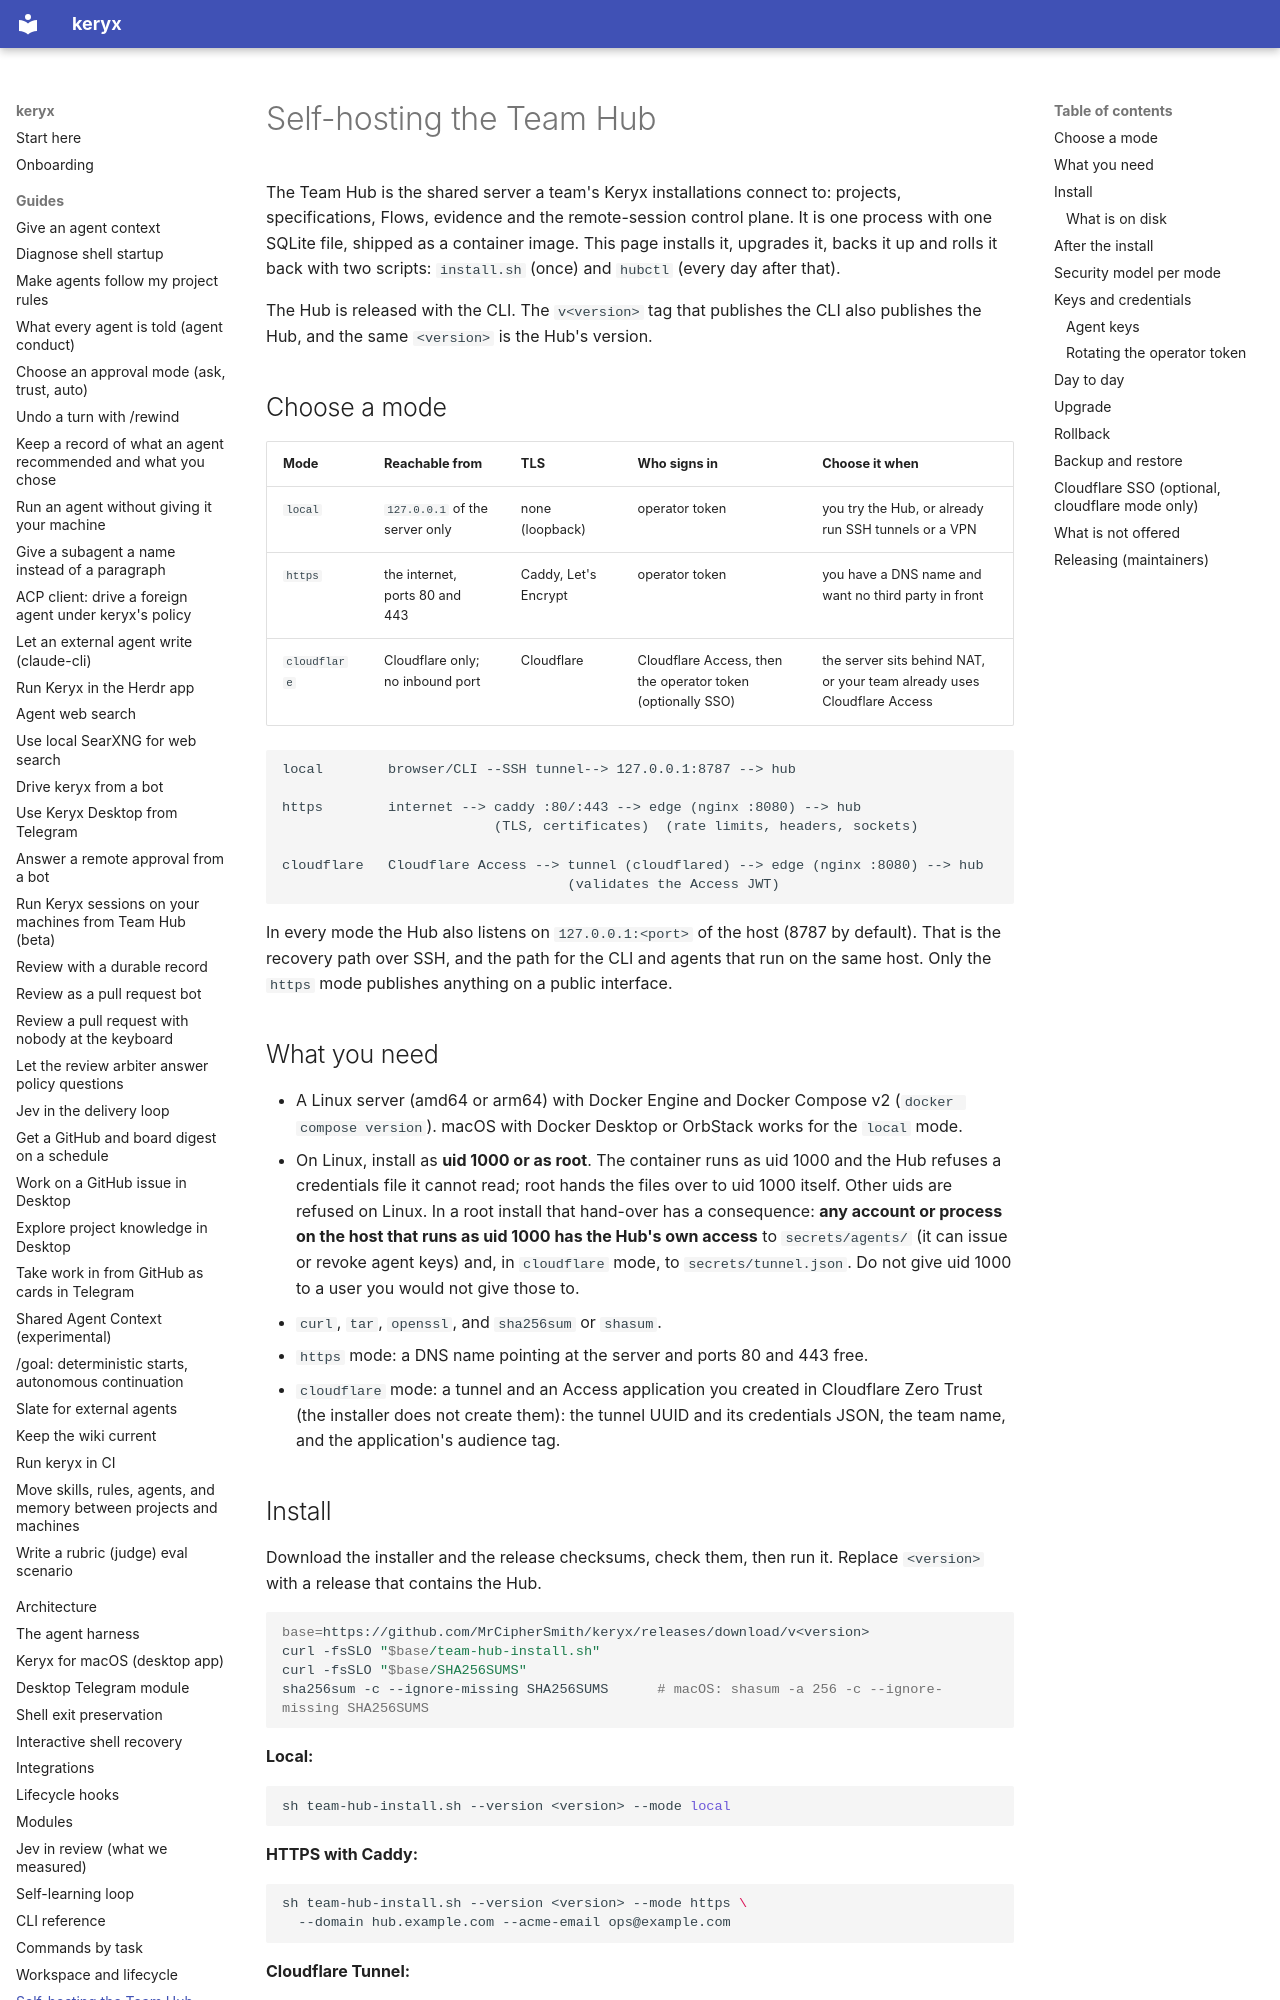

repository: MrCipherSmith/keryx · page: team-hub-deployment/index.html · generator: mkdocs

# Self-hosting the Team Hub

The Team Hub is the shared server a team's Keryx installations connect to: projects, specifications, Flows, evidence and the remote-session control plane. It is one process with one SQLite file, shipped as a container image. This page installs it, upgrades it, backs it up and rolls it back with two scripts: `install.sh` (once) and `hubctl` (every day after that).

The Hub is released with the CLI. The `v<version>` tag that publishes the CLI also publishes the Hub, and the same `<version>` is the Hub's version.

## Choose a mode

| Mode | Reachable from | TLS | Who signs in | Choose it when |
|---|---|---|---|---|
| `local` | `127.0.0.1` of the server only | none (loopback) | operator token | you try the Hub, or already run SSH tunnels or a VPN |
| `https` | the internet, ports 80 and 443 | Caddy, Let's Encrypt | operator token | you have a DNS name and want no third party in front |
| `cloudflare` | Cloudflare only; no inbound port | Cloudflare | Cloudflare Access, then the operator token (optionally SSO) | the server sits behind NAT, or your team already uses Cloudflare Access |

```text
local        browser/CLI --SSH tunnel--> 127.0.0.1:8787 --> hub

https        internet --> caddy :80/:443 --> edge (nginx :8080) --> hub
                          (TLS, certificates)  (rate limits, headers, sockets)

cloudflare   Cloudflare Access --> tunnel (cloudflared) --> edge (nginx :8080) --> hub
                                   (validates the Access JWT)
```

In every mode the Hub also listens on `127.0.0.1:<port>` of the host (8787 by default). That is the recovery path over SSH, and the path for the CLI and agents that run on the same host. Only the `https` mode publishes anything on a public interface.

## What you need

- A Linux server (amd64 or arm64) with Docker Engine and Docker Compose v2 (`docker compose version`). macOS with Docker Desktop or OrbStack works for the `local` mode.
- On Linux, install as **uid 1000 or as root**. The container runs as uid 1000 and the Hub refuses a credentials file it cannot read; root hands the files over to uid 1000 itself. Other uids are refused on Linux. In a root install that hand-over has a consequence: **any account or process on the host that runs as uid 1000 has the Hub's own access** to `secrets/agents/` (it can issue or revoke agent keys) and, in `cloudflare` mode, to `secrets/tunnel.json`. Do not give uid 1000 to a user you would not give those to.
- `curl`, `tar`, `openssl`, and `sha256sum` or `shasum`.
- `https` mode: a DNS name pointing at the server and ports 80 and 443 free.
- `cloudflare` mode: a tunnel and an Access application you created in Cloudflare Zero Trust (the installer does not create them): the tunnel UUID and its credentials JSON, the team name, and the application's audience tag.
